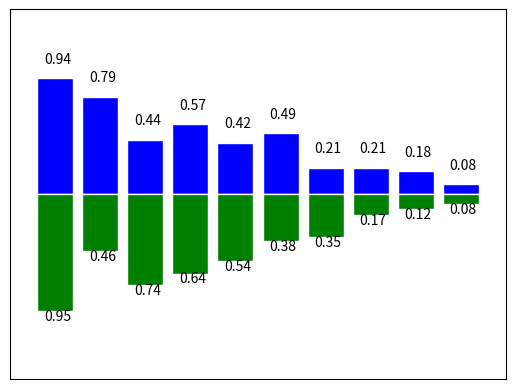

This figure's Python source:
# -*- coding: utf-8 -*-
"""
绘制柱状图
"""

import matplotlib.pyplot as plt
import numpy as np

# 数据数目
n = 10
x = np.arange(n)
# 生成数据, 均匀分布(0.5, 1.0)之间
y1 = (1 - x / float(n)) * np.random.uniform(0.5, 1.0, n)
y2 = (1 - x / float(n)) * np.random.uniform(0.5, 1.0, n)

# 绘制柱状图, 向上
plt.bar(x, y1, facecolor = 'blue', edgecolor = 'white')
# 绘制柱状图, 向下
plt.bar(x, -y2, facecolor = 'green', edgecolor = 'white')


temp = zip(x, y2)
# 在柱状图上显示具体数值, ha水平对齐, va垂直对齐
for x, y in zip(x, y1):
    plt.text(x + 0.05, y + 0.1, '%.2f' % y, ha = 'center', va = 'bottom')

for x, y in temp:
    plt.text(x + 0.05, -y - 0.1, '%.2f' % y, ha = 'center', va = 'bottom')

# 设置坐标轴范围
plt.xlim(-1, n)
plt.ylim(-1.5, 1.5)
# 去除坐标轴
plt.xticks(())
plt.yticks(())
plt.show()